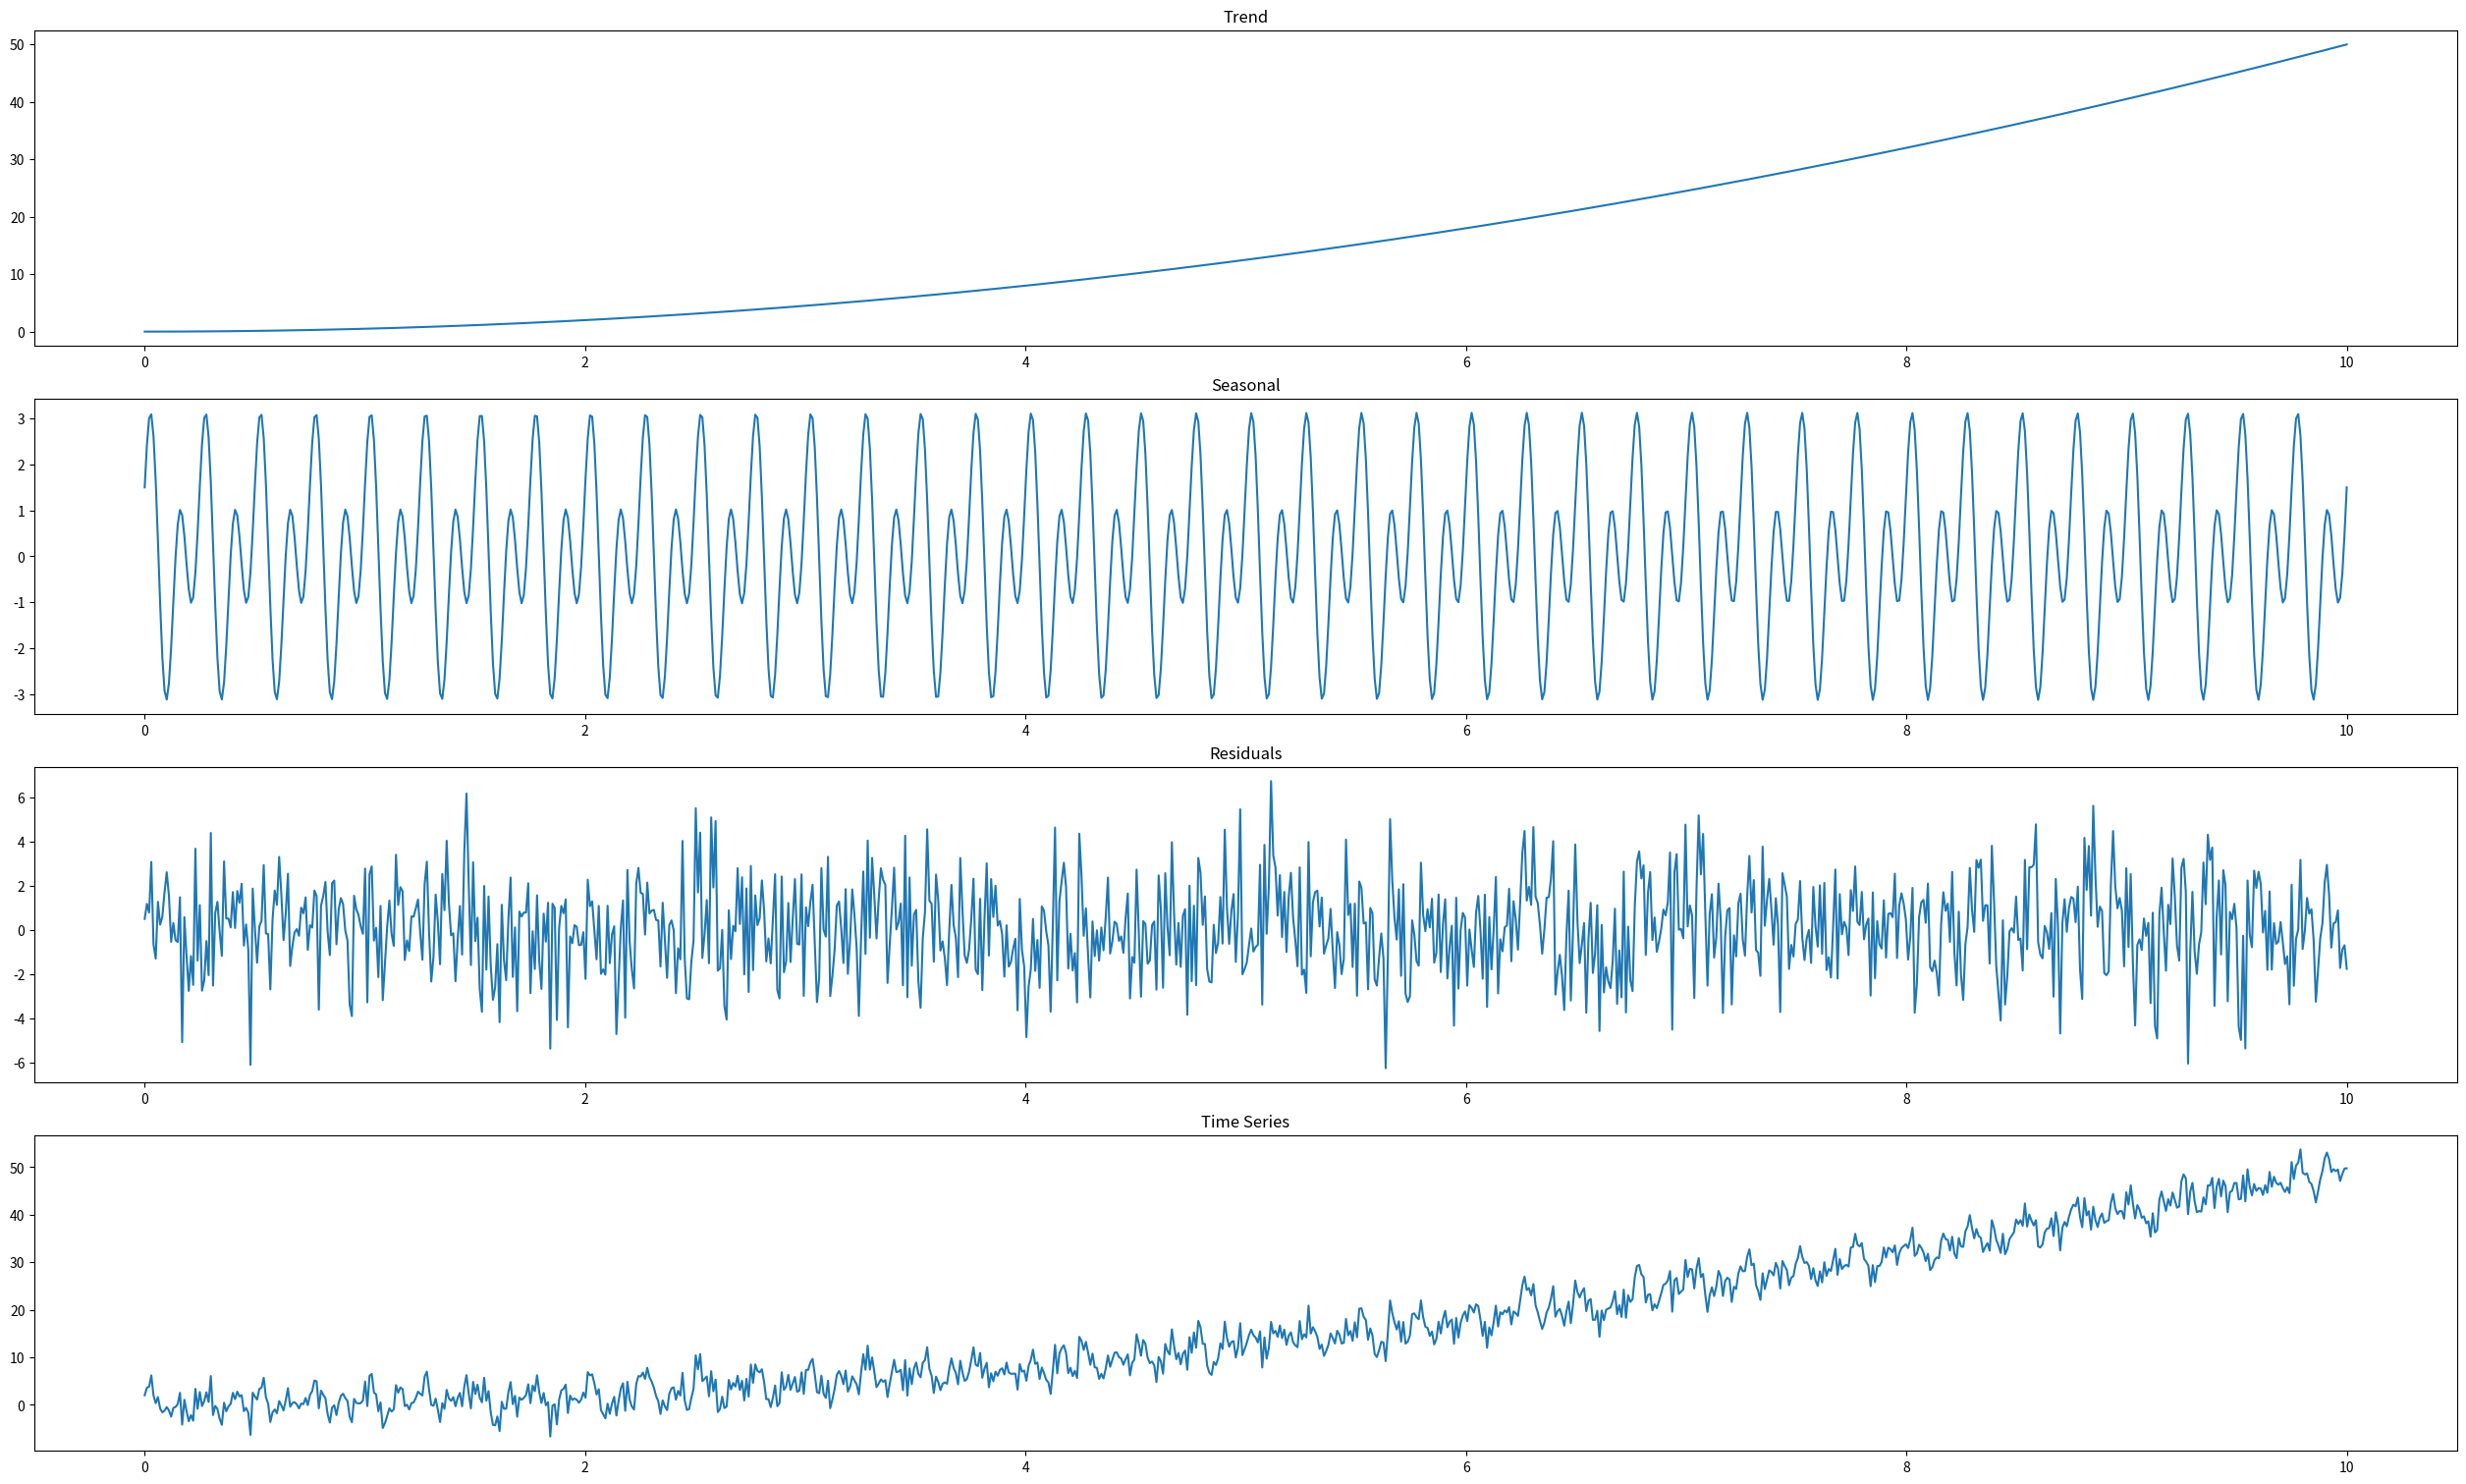
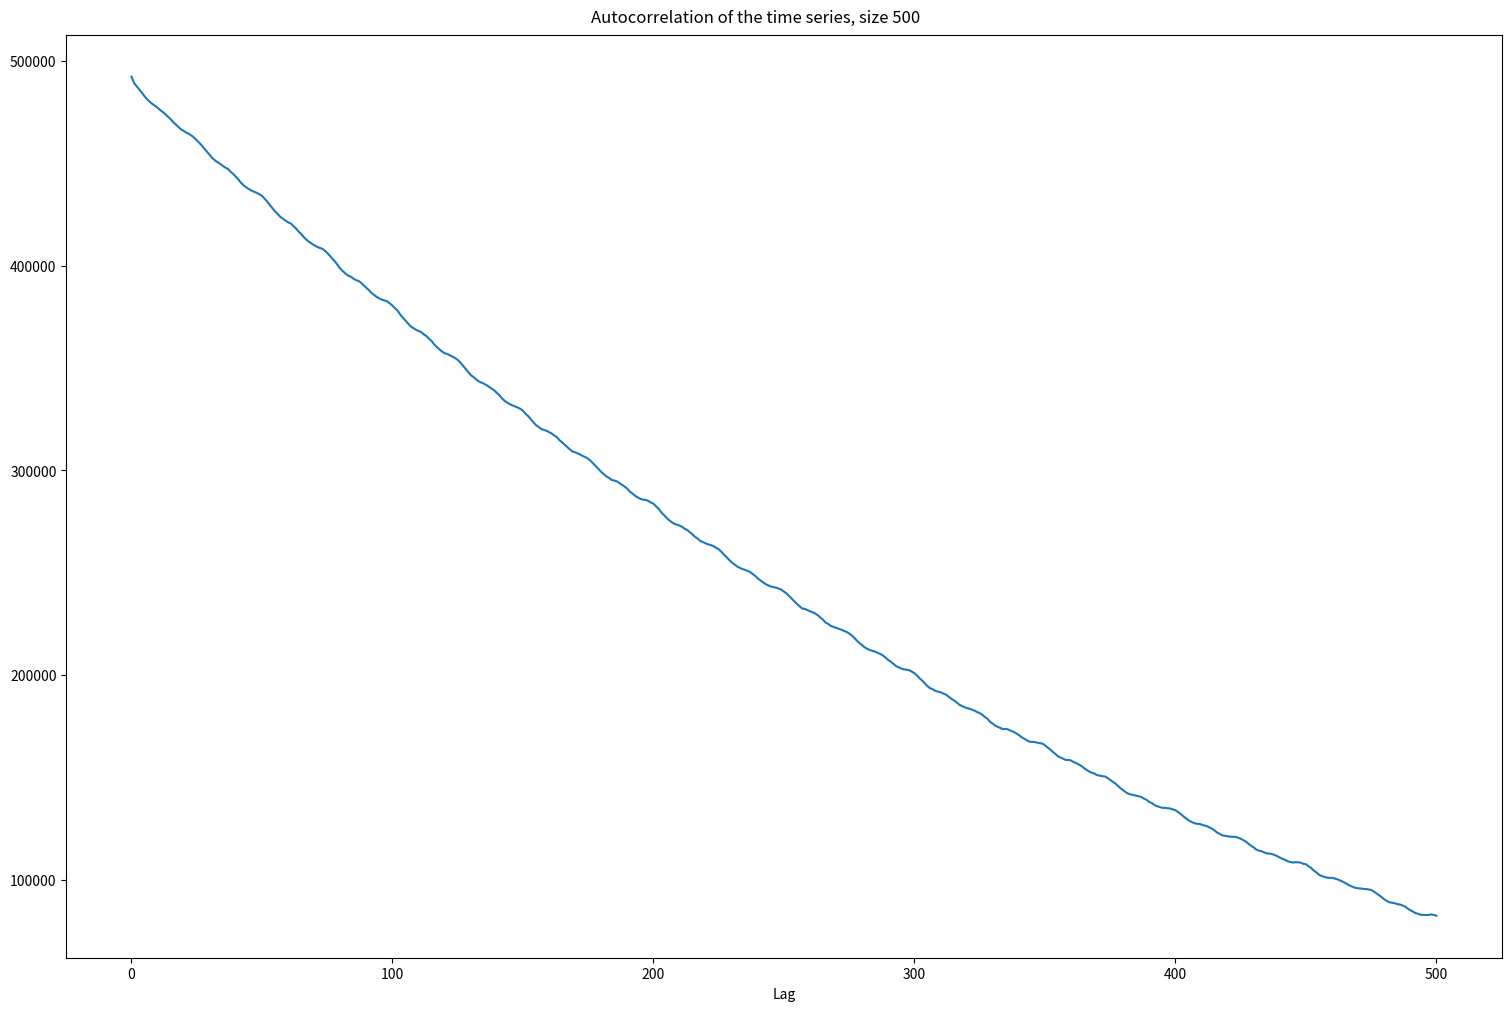
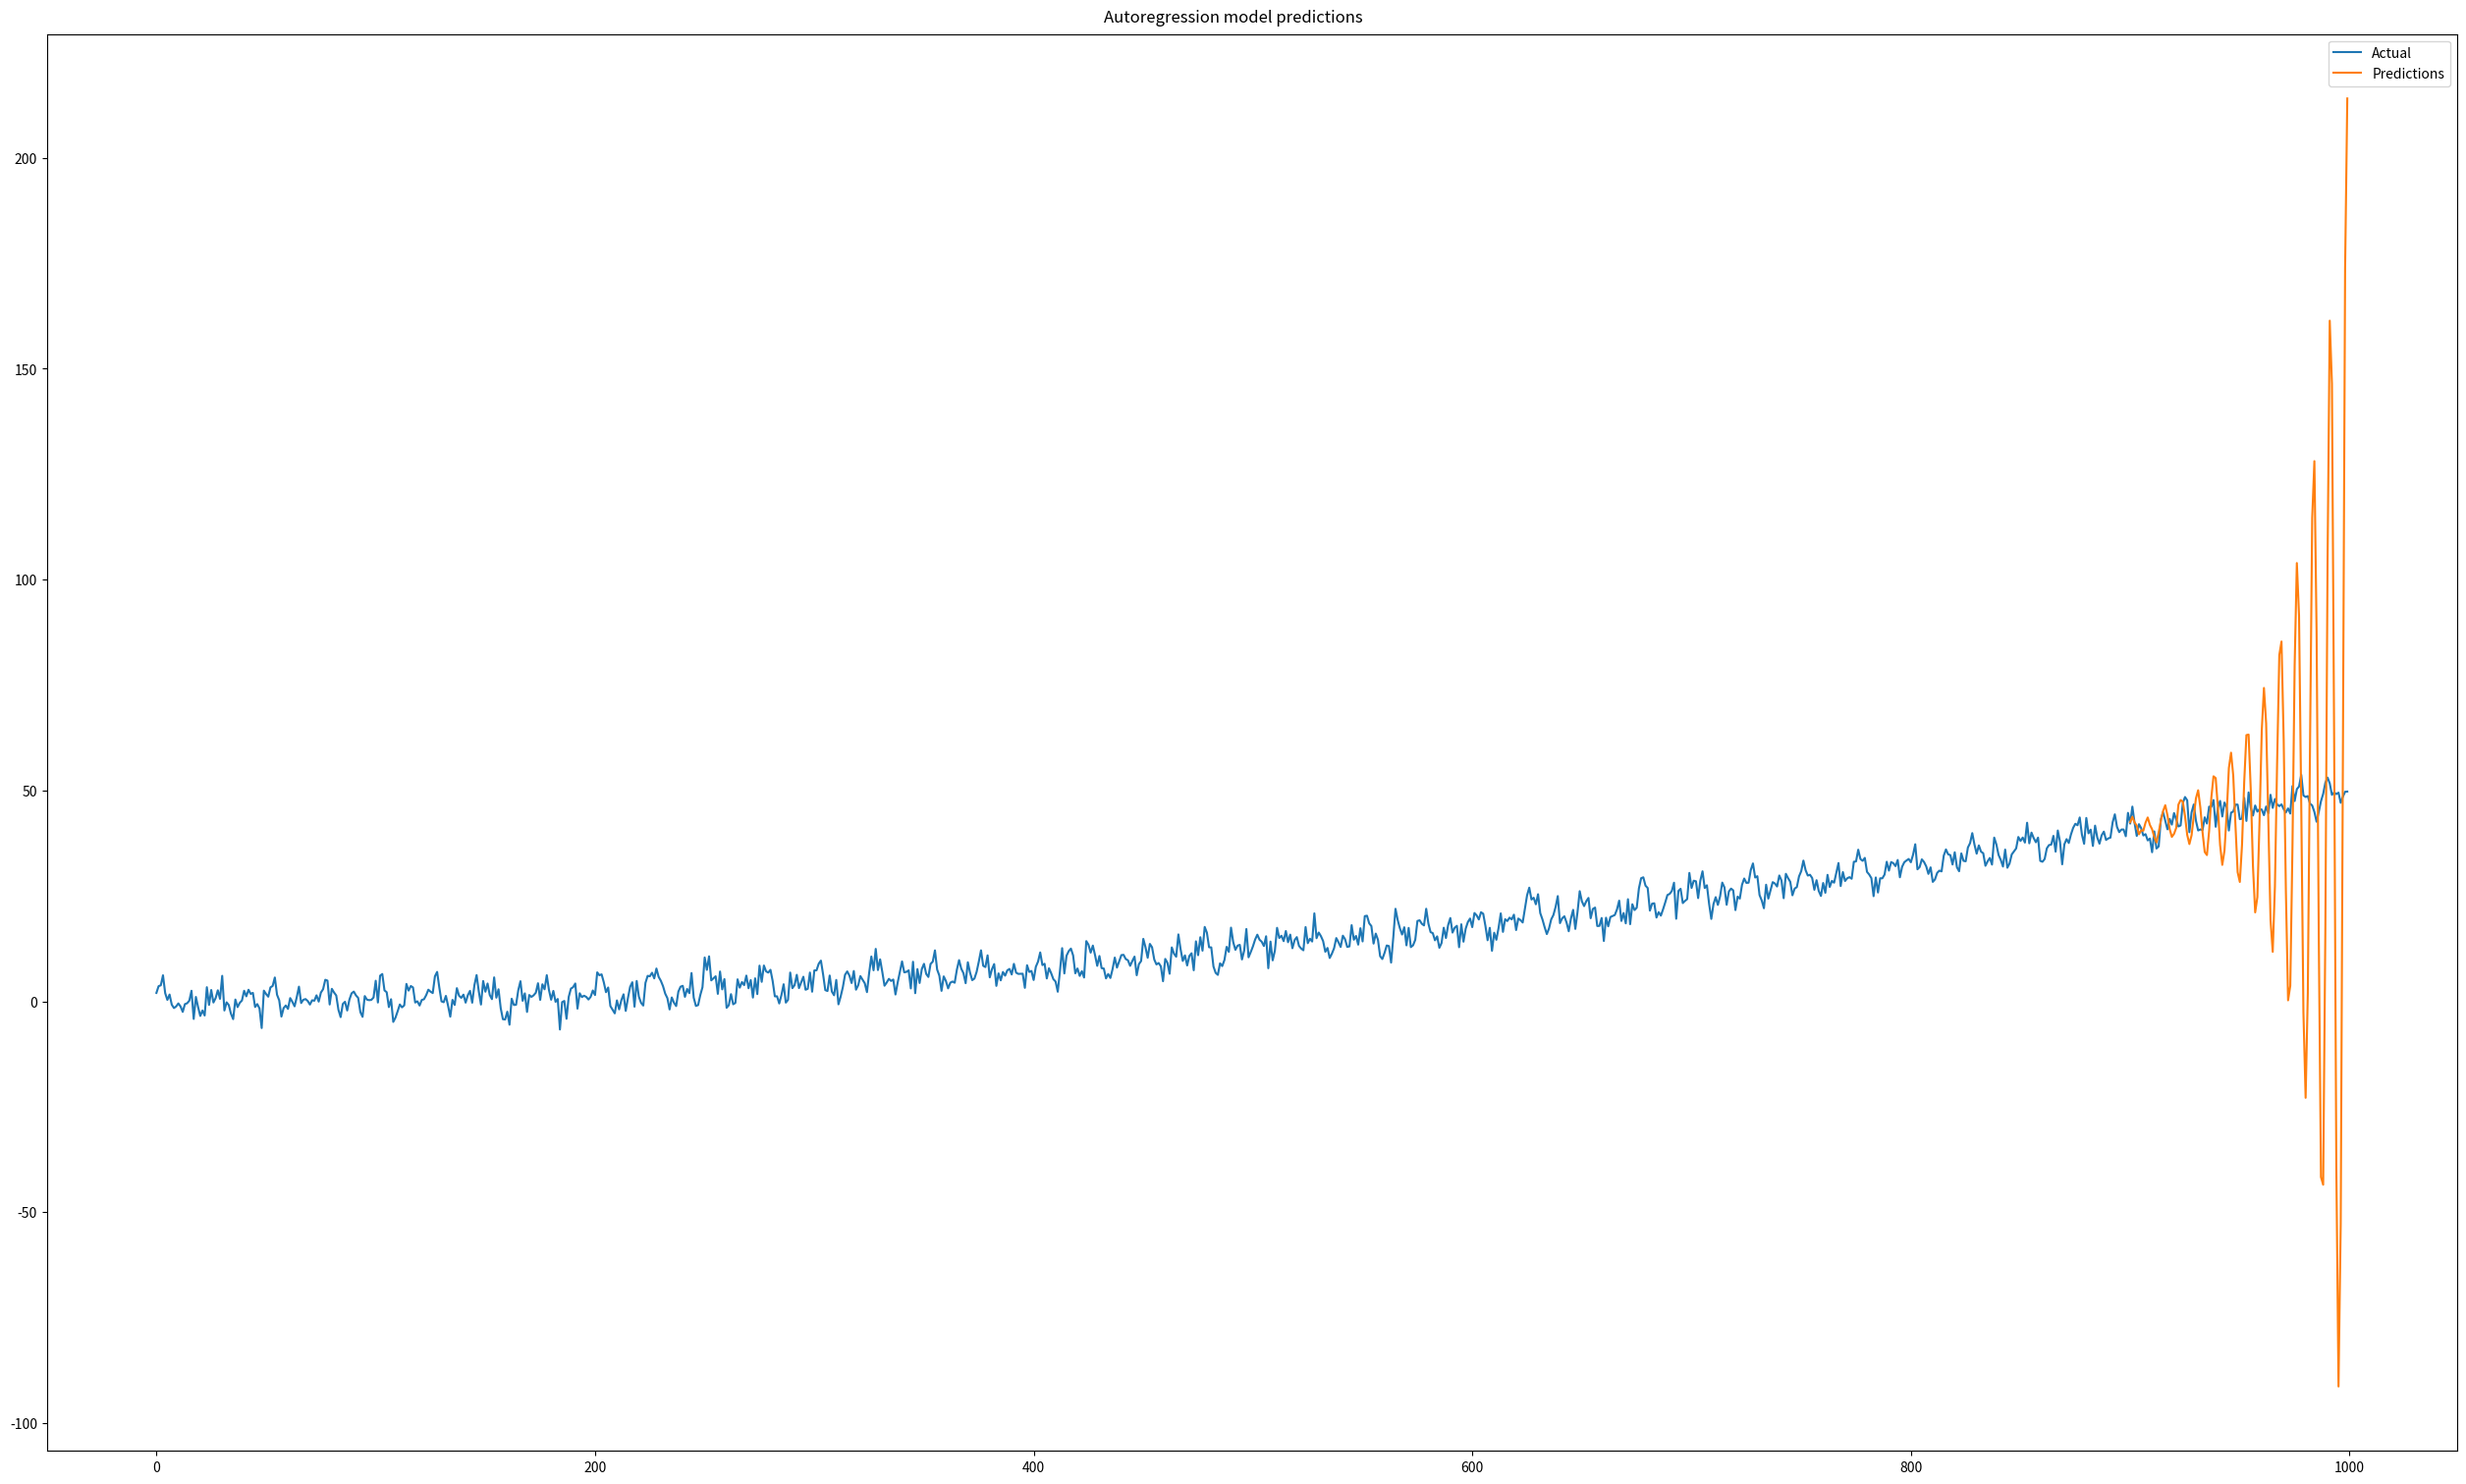

Reproduce these figures in Python, in order.
import numpy as np
import scipy as sp
import matplotlib.pyplot as plt


def get_autocorrelation_vector(vector, number_of_correlated_elements):
    N = len(vector)
    autocorrelation_vector = np.ndarray((N - number_of_correlated_elements + 1))

    for lag in range(N - number_of_correlated_elements + 1):
        autocorrelation_vector[lag] = np.dot(vector[N - number_of_correlated_elements:], vector[N - number_of_correlated_elements - lag:N - lag])

    return autocorrelation_vector


def cross_validate(data, p, m, n_fold=10):
    number_of_elements_per_fold = int(len(data) * (1 / n_fold))

    if number_of_elements_per_fold <= p + m:
        print("Not enough data points to perform cross validation with the desired number of folds.")
        return

    prediction_error = 0
    for fold_index in range(n_fold):
        train = data[fold_index * number_of_elements_per_fold:(fold_index + 1) * number_of_elements_per_fold - 1]
        test = data[(fold_index + 1) * number_of_elements_per_fold - 1]

        autoregression_model = AutoRegressionModel()
        autoregression_model.fit(train, p, m)
        prediction = autoregression_model.predict(train, 1)
        prediction_error += (test - prediction) ** 2

    prediction_error /= n_fold
    return prediction_error


def perform_cross_validation(data, p, m, n_fold):
    best_p = -1
    best_m = -1
    best_score = np.inf

    for current_p in p:
        for current_m in m:
            score = cross_validate(data, current_p, current_m, n_fold)
            if score < best_score:
                best_score = score
                best_p = current_p
                best_m = current_m

    return best_p, best_m, best_score[0]


class AutoRegressionModel:
    def __init__(self):
        self.data = None
        self.N = None
        self.p = None
        self.m = None
        self.coefficients = None

    def fit(self, data, p, m, use_yule_walker_equations=False):
        if self.data or self.p or self.m:
            print("AutoRegression model already fitted.")
            return

        if len(data) <= m + p:
            print("Not enough data points to fit the model.")
            return

        self.data = data
        self.N = len(data)
        self.p = p
        self.m = m

        if not use_yule_walker_equations:
            # saving y and Y according to the definition of the model
            y = self.data[:self.N - self.m - 1:-1]
            Y = np.ndarray((self.m, self.p))
            for i in range(self.m):
                Y[i] = self.data[self.N - i - 2:self.N - i - 2 - self.p:-1]

            self.coefficients = np.linalg.inv(Y.T.dot(Y)).dot(Y.T.dot(y))
        else:
            autocorrelation_vector = get_autocorrelation_vector(self.data[self.N - self.m - self.p:], self.m)
            autocorrelation_matrix = sp.linalg.toeplitz(autocorrelation_vector[:self.p])
            self.coefficients = np.linalg.inv(autocorrelation_matrix).dot(autocorrelation_vector[1:])

    def predict(self, data, number_of_predictions):
        if self.data is None or not self.p or not self.m:
            print("AutoRegression model not fitted yet.")
            return

        N = len(data)
        predictions = np.ndarray(number_of_predictions)

        for i in range(number_of_predictions):
            # using as many previous predictions as possible,
            # and filling any missing values using the dataset
            current_data_horizon = np.concatenate((data[N - self.p + i:], predictions[max(0, i - self.p):i]))
            predictions[i] = current_data_horizon.dot(self.coefficients)

        return predictions


def main():
    # a)
    N = 1000
    discrete_time_interval = np.linspace(0, 10, N)
    trend = lambda t: 0.5 * t ** 2
    seasonal = lambda t: 2 * np.sin(2 * np.pi * 8 * t) + 1.5 * np.cos(2 * np.pi * 4 * t)
    residuals = np.random.normal(scale=2, size=N)
    time_series = trend(discrete_time_interval) + seasonal(discrete_time_interval) + residuals

    figure, axes = plt.subplots(4, layout="constrained")
    figure.set_size_inches(25, 15)

    axes[0].plot(discrete_time_interval, trend(discrete_time_interval))
    axes[0].set_title("Trend")

    axes[1].plot(discrete_time_interval, seasonal(discrete_time_interval))
    axes[1].set_title("Seasonal")

    axes[2].plot(discrete_time_interval, residuals)
    axes[2].set_title("Residuals")

    axes[3].plot(discrete_time_interval, time_series, label="")
    axes[3].set_title("Time Series")

    plt.savefig("exercise-1-figure-1.png")
    plt.savefig("exercise-1-figure-1.pdf")
    plt.show()

    # b)
    autocorrelation_vector = get_autocorrelation_vector(time_series, 500)
    autocorrelation_vector_numpy = np.correlate(time_series, time_series[500:], mode="valid")
    # match the element order of the custom function implementation
    autocorrelation_vector_numpy = np.flip(autocorrelation_vector_numpy)
    print(f"b) Are the two autocorrelation vectors all-close?: {np.allclose(autocorrelation_vector, autocorrelation_vector_numpy)}")

    figure, axis = plt.subplots(1, layout="constrained")
    figure.set_size_inches(15, 10)
    figure.suptitle("Autocorrelation of the time series, size 500")

    axis.plot(autocorrelation_vector)
    axis.set_xlabel("Lag")

    plt.savefig("exercise-1-figure-2.png")
    plt.savefig("exercise-1-figure-2.pdf")
    plt.show()

    # c)
    autoregression_model = AutoRegressionModel()
    autoregression_model.fit(time_series[:900], 23, 100)
    predictions = autoregression_model.predict(time_series[:900], 100)

    figure, axis = plt.subplots(1, layout="constrained")
    figure.set_size_inches(25, 15)
    figure.suptitle("Autoregression model predictions")

    axis.plot(time_series, label="Actual")
    axis.plot(np.array(range(900, 1000)), predictions, label="Predictions")
    axis.legend()

    plt.savefig("exercise-1-figure-3.png")
    plt.savefig("exercise-1-figure-3.pdf")
    plt.show()

    # d)
    p, m, score = perform_cross_validation(time_series, [7, 11, 13, 17, 19, 23], [30, 50, 70], 10)
    print(f"Obtained score={score:.2f} for p={p}, m={m}")


if __name__ == '__main__':
    main()
